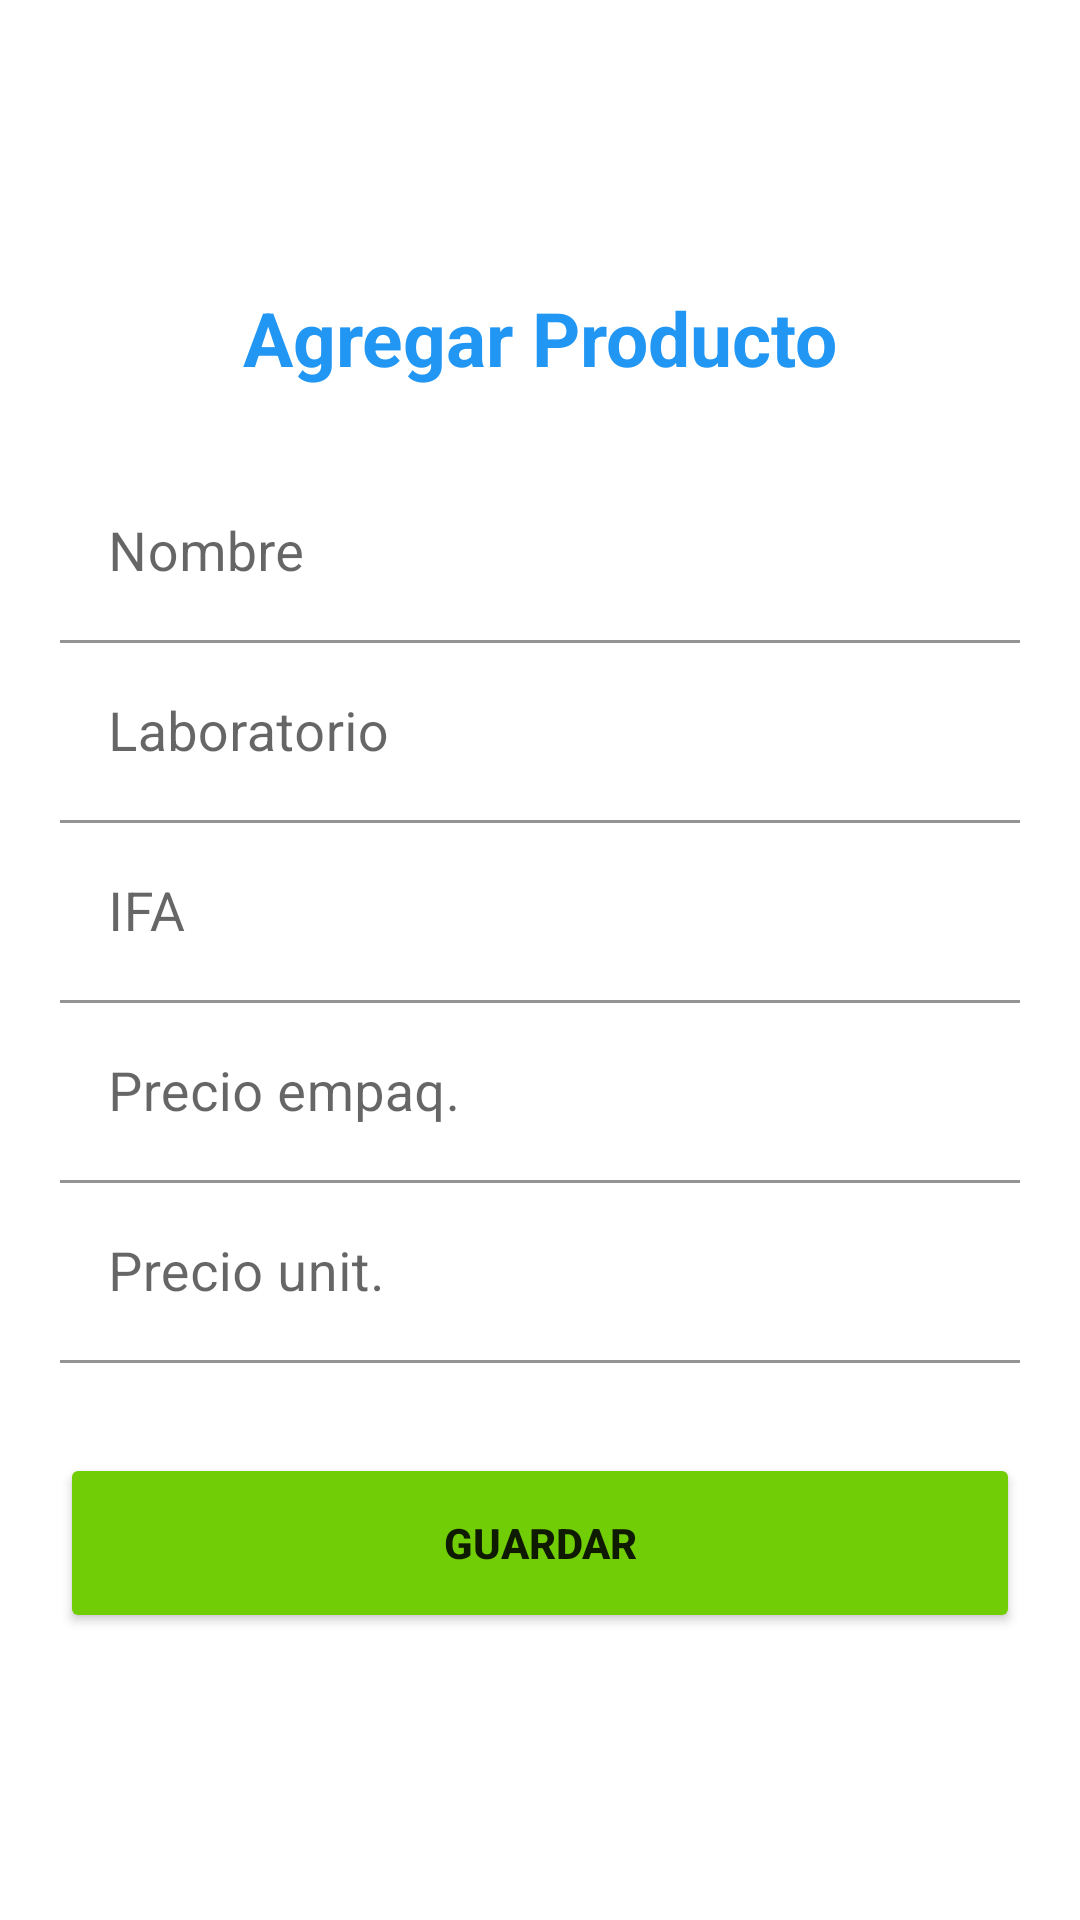

Write the Android layout XML for this screen, with the resource values it uses.
<!-- AndroidManifest.xml: application theme Theme.Farmacia -->
<!-- res/layout/activity_register_producto.xml -->
<?xml version="1.0" encoding="utf-8"?>
<LinearLayout xmlns:android="http://schemas.android.com/apk/res/android"
    xmlns:tools="http://schemas.android.com/tools"
    android:layout_width="match_parent"
    android:layout_height="match_parent"
    tools:context=".RegisterProductoActivity"
    android:orientation="vertical"
    android:gravity="center">

    <TextView
        android:layout_width="match_parent"
        android:layout_height="wrap_content"
        android:text="Agregar Producto"
        tools:ignore="MissingConstraints"
        android:textSize="25dp"
        android:textStyle="bold"
        android:textAlignment="center"
        android:textColor="#2196F3"/>

    <com.google.android.material.textfield.TextInputLayout
        android:layout_width="match_parent"
        android:layout_height="60dp"
        android:layout_marginTop="25dp"
        android:layout_marginStart="20dp"
        android:layout_marginEnd="20dp">

        <com.google.android.material.textfield.TextInputEditText
            android:id="@+id/edtNombre"
            android:layout_width="match_parent"
            android:layout_height="match_parent"
            android:backgroundTint="@color/white"
            android:hint="Nombre"
            android:maxLength="255"
            android:singleLine="true"
            android:textSize="18sp"/>

    </com.google.android.material.textfield.TextInputLayout>

    <com.google.android.material.textfield.TextInputLayout
        android:layout_width="match_parent"
        android:layout_height="60dp"
        android:layout_marginStart="20dp"
        android:layout_marginEnd="20dp">

        <com.google.android.material.textfield.TextInputEditText
            android:id="@+id/edtLaboratorio"
            android:layout_width="match_parent"
            android:layout_height="match_parent"
            android:backgroundTint="@color/white"
            android:hint="Laboratorio"
            android:maxLength="255"
            android:singleLine="true"
            android:textSize="18sp"/>

    </com.google.android.material.textfield.TextInputLayout>

    <com.google.android.material.textfield.TextInputLayout
        android:layout_width="match_parent"
        android:layout_height="60dp"
        android:layout_marginStart="20dp"
        android:layout_marginEnd="20dp">

        <com.google.android.material.textfield.TextInputEditText
            android:id="@+id/edtIFA"
            android:layout_width="match_parent"
            android:layout_height="match_parent"
            android:backgroundTint="@color/white"
            android:hint="IFA"
            android:maxLength="255"
            android:singleLine="true"
            android:textSize="18sp"/>

    </com.google.android.material.textfield.TextInputLayout>

    <com.google.android.material.textfield.TextInputLayout
        android:layout_width="match_parent"
        android:layout_height="60dp"
        android:layout_marginStart="20dp"
        android:layout_marginEnd="20dp">

        <com.google.android.material.textfield.TextInputEditText
            android:id="@+id/edtPrecioEmpaq"
            android:layout_width="match_parent"
            android:layout_height="match_parent"
            android:backgroundTint="@color/white"
            android:hint="Precio empaq."
            android:maxLength="255"
            android:singleLine="true"
            android:textSize="18sp"/>

    </com.google.android.material.textfield.TextInputLayout>

    <com.google.android.material.textfield.TextInputLayout
        android:layout_width="match_parent"
        android:layout_height="60dp"
        android:layout_marginStart="20dp"
        android:layout_marginEnd="20dp">

        <com.google.android.material.textfield.TextInputEditText
            android:id="@+id/edtPrecioUnit"
            android:layout_width="match_parent"
            android:layout_height="match_parent"
            android:backgroundTint="@color/white"
            android:hint="Precio unit."
            android:maxLength="255"
            android:singleLine="true"
            android:textSize="18sp"/>

    </com.google.android.material.textfield.TextInputLayout>

    <Button
        android:id="@+id/btnGuardarProducto"
        android:layout_width="match_parent"
        android:layout_height="60dp"
        android:layout_marginTop="30dp"
        android:layout_marginStart="20dp"
        android:layout_marginEnd="20dp"
        android:textStyle="bold"
        android:text="Guardar"
        android:backgroundTint="#71CD05"/>


</LinearLayout>
<!-- resources referenced by this layout -->
<resources>
  <style name="Theme.Farmacia" parent="Theme.MaterialComponents.DayNight.DarkActionBar">
          
          <item name="colorPrimary">@color/purple_500</item>
          <item name="colorPrimaryVariant">@color/purple_700</item>
          <item name="colorOnPrimary">@color/white</item>
          
          <item name="colorSecondary">@color/teal_200</item>
          <item name="colorSecondaryVariant">@color/teal_700</item>
          <item name="colorOnSecondary">@color/black</item>
          
          <item name="android:statusBarColor">?attr/colorPrimaryVariant</item>
          
      </style>
  <!-- not gathered from this repository: default colours our renderer supplied (Android Studio template values) -->
  <color name="purple_500">#FF6200EE</color>
  <color name="purple_700">#FF3700B3</color>
  <color name="teal_200">#FF03DAC5</color>
  <color name="teal_700">#FF018786</color>
  <color name="black">#FF000000</color>
  <color name="white">#FFFFFFFF</color>
</resources>
